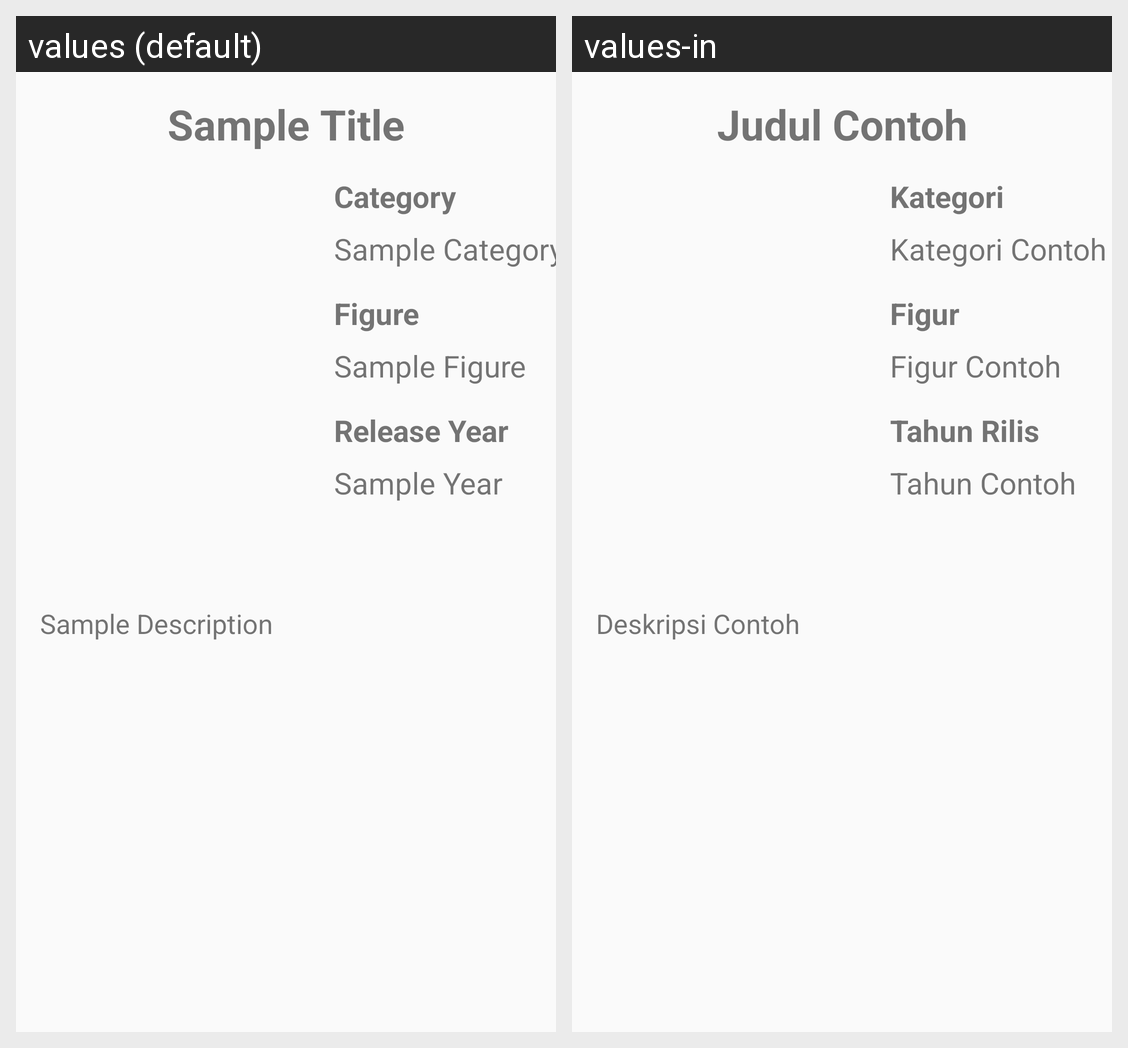

The same Android screen rendered under two of its app's locales, left to right. List the strings drawn on it with the default value and each locale's translation.
Android screen res/layout/activity_detail.xml rendered under 2 locales, left to right: values (default), values-in. Device: Nexus 5 (rendered at 1080×1920; each locale shown at half size, 540×960, under a caption strip naming it); theme AppTheme.
Strings drawn on this screen, with the default value and each locale's value (text and hints the layout hard-codes, and strings that could not be matched under every locale, appear in the picture but are not listed):

sample_title
  values: Sample Title
  values-in: Judul Contoh

detail_category
  values: Category
  values-in: Kategori

sample_category
  values: Sample Category
  values-in: Kategori Contoh

detail_figure
  values: Figure
  values-in: Figur

sample_figure
  values: Sample Figure
  values-in: Figur Contoh

detail_year
  values: Release Year
  values-in: Tahun Rilis

sample_year
  values: Sample Year
  values-in: Tahun Contoh

sample_description
  values: Sample Description
  values-in: Deskripsi Contoh
